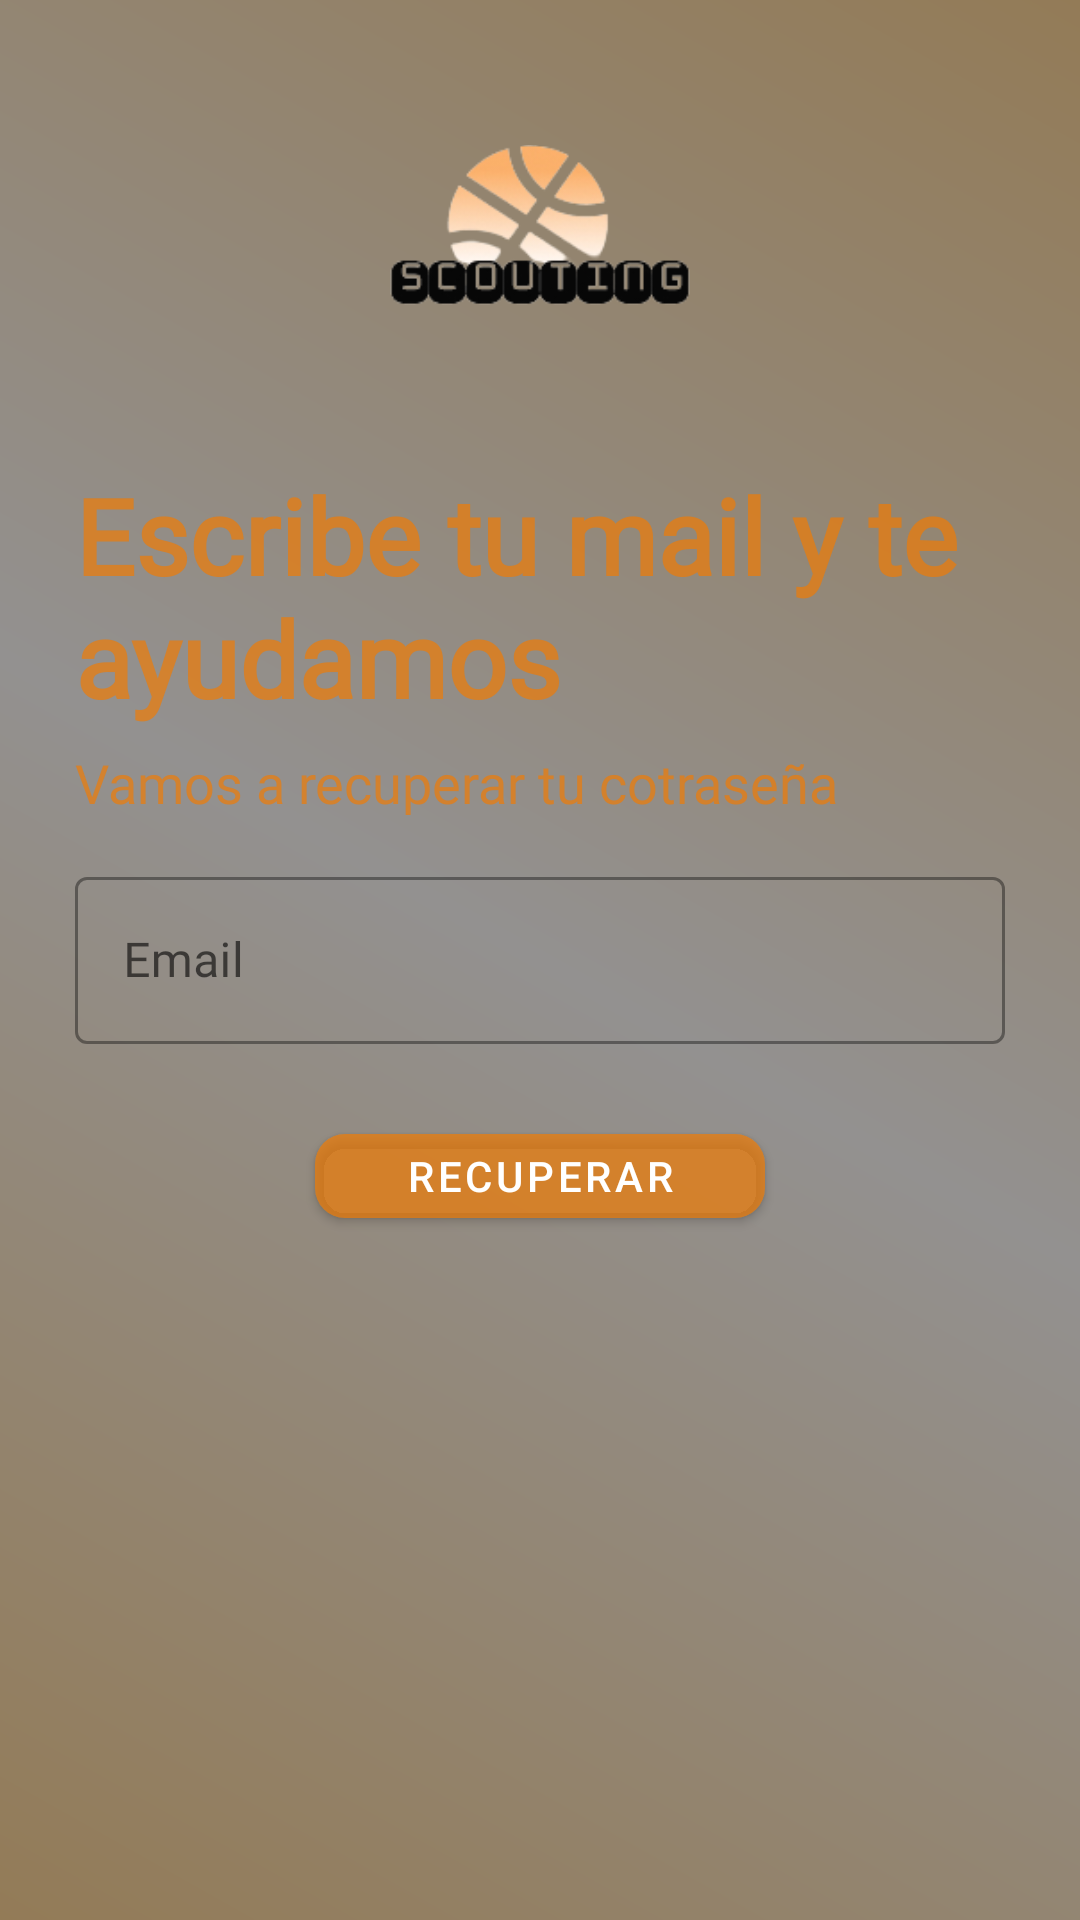

Android layout source for this screen:
<!-- AndroidManifest.xml: application theme Theme.Scouting21 -->
<!-- res/layout/activity_password_perdido.xml -->
<?xml version="1.0" encoding="utf-8"?>
<LinearLayout xmlns:android="http://schemas.android.com/apk/res/android"
    xmlns:app="http://schemas.android.com/apk/res-auto"
    xmlns:tools="http://schemas.android.com/tools"
    android:layout_width="match_parent"
    android:layout_height="match_parent"
    android:orientation="vertical"
    android:padding="25dp"
    android:background="@drawable/fondo_degradado"
    tools:context=".passwordPerdido">

    <ImageView
        android:id="@+id/loginImageView"
        android:layout_width="100dp"
        android:layout_height="100dp"
        android:layout_gravity="center"
        android:src="@drawable/revector"
        android:transitionName="logoImageTrans" />

    <TextView
        android:id="@+id/bienvenidolabel"
        android:layout_width="wrap_content"
        android:layout_height="wrap_content"
        android:layout_gravity="center_vertical"
        android:layout_marginTop="30dp"
        android:fontFamily="@font/marvel"
        android:text="Escribe tu mail y te ayudamos"
        android:textColor="@color/orange_primary"
        android:textSize="35sp"
        android:textStyle="bold"
        android:transitionName="textTrans" />

    <TextView
        android:id="@+id/continuarlabel"
        android:layout_width="wrap_content"
        android:layout_height="wrap_content"
        android:layout_gravity="center_vertical"
        android:layout_marginTop="6dp"
        android:fontFamily="@font/marvel"
        android:text="Vamos a recuperar tu cotraseña"
        android:textColor="@color/orange_primary"
        android:textSize="18sp"
        android:transitionName="iniciaSesionTextTrans" />

    <LinearLayout
        android:layout_width="match_parent"
        android:layout_height="wrap_content"
        android:layout_marginTop="14dp"
        android:layout_marginBottom="14dp"
        android:orientation="vertical">

        <com.google.android.material.textfield.TextInputLayout
            android:id="@+id/ususarioTextField"
            style="@style/Widget.MaterialComponents.TextInputLayout.OutlinedBox"
            android:layout_width="match_parent"
            android:layout_height="wrap_content"
            android:layout_marginBottom="12dp"
            android:hint="Email"
            android:transitionName="emailInputTextTrans">

            <com.google.android.material.textfield.TextInputEditText
                android:id="@+id/emailEditText"
                android:layout_width="match_parent"
                android:layout_height="wrap_content"
                android:fontFamily="@font/marvel" />
        </com.google.android.material.textfield.TextInputLayout>


        <com.google.android.material.button.MaterialButton
            android:id="@+id/recuperarbtn"
            android:layout_width="150dp"
            android:layout_height="40dp"
            android:layout_gravity="center"
            android:layout_marginTop="12dp"
            android:text="recuperar"
            android:transitionName="buttonSingInTrans"
            app:cornerRadius="10dp" />




    </LinearLayout>

</LinearLayout>
<!-- resources referenced by this layout -->
<resources>
  <color name="orange_primary">#B0F17B04</color>
  <!-- drawable fondo_degradado (drawable) -->
  <?xml version="1.0" encoding="utf-8"?>
  <shape xmlns:android="http://schemas.android.com/apk/res/android">
  
      <gradient
                  android:angle="45
  "
                  android:startColor="@color/dos"
                  android:centerColor="@color/uno"
                  android:endColor="@color/dos"/>
  
  
  
  
  </shape>
  <!-- drawable revector: png bitmap (drawable, 13264 bytes) -->
  <style name="Theme.Scouting21" parent="Theme.MaterialComponents.DayNight.DarkActionBar">
          
          <item name="colorPrimary">@color/orange_primary</item>
          <item name="colorPrimaryVariant">@color/grey_light</item>
          <item name="colorPrimaryDark">@color/grey_dark</item>
          <item name="colorOnPrimary">@color/white</item>
          
          <item name="colorSecondary">@color/teal_200</item>
          <item name="colorSecondaryVariant">@color/teal_700</item>
          <item name="colorOnSecondary">@color/black</item>
          
          <item name="android:statusBarColor" tools:targetApi="l">?attr/colorPrimaryVariant</item>
          
  
          <item name="android:windowContentTransitions">true</item>
      </style>
  <color name="dos">#937B57</color>
  <color name="uno">#939190</color>
  <color name="grey_light">#9e9e9e</color>
  <color name="grey_dark">#373737</color>
  <color name="white">#FFFFFFFF</color>
  <color name="teal_200">#FF03DAC5</color>
  <color name="teal_700">#FF018786</color>
  <color name="black">#FF000000</color>
</resources>
